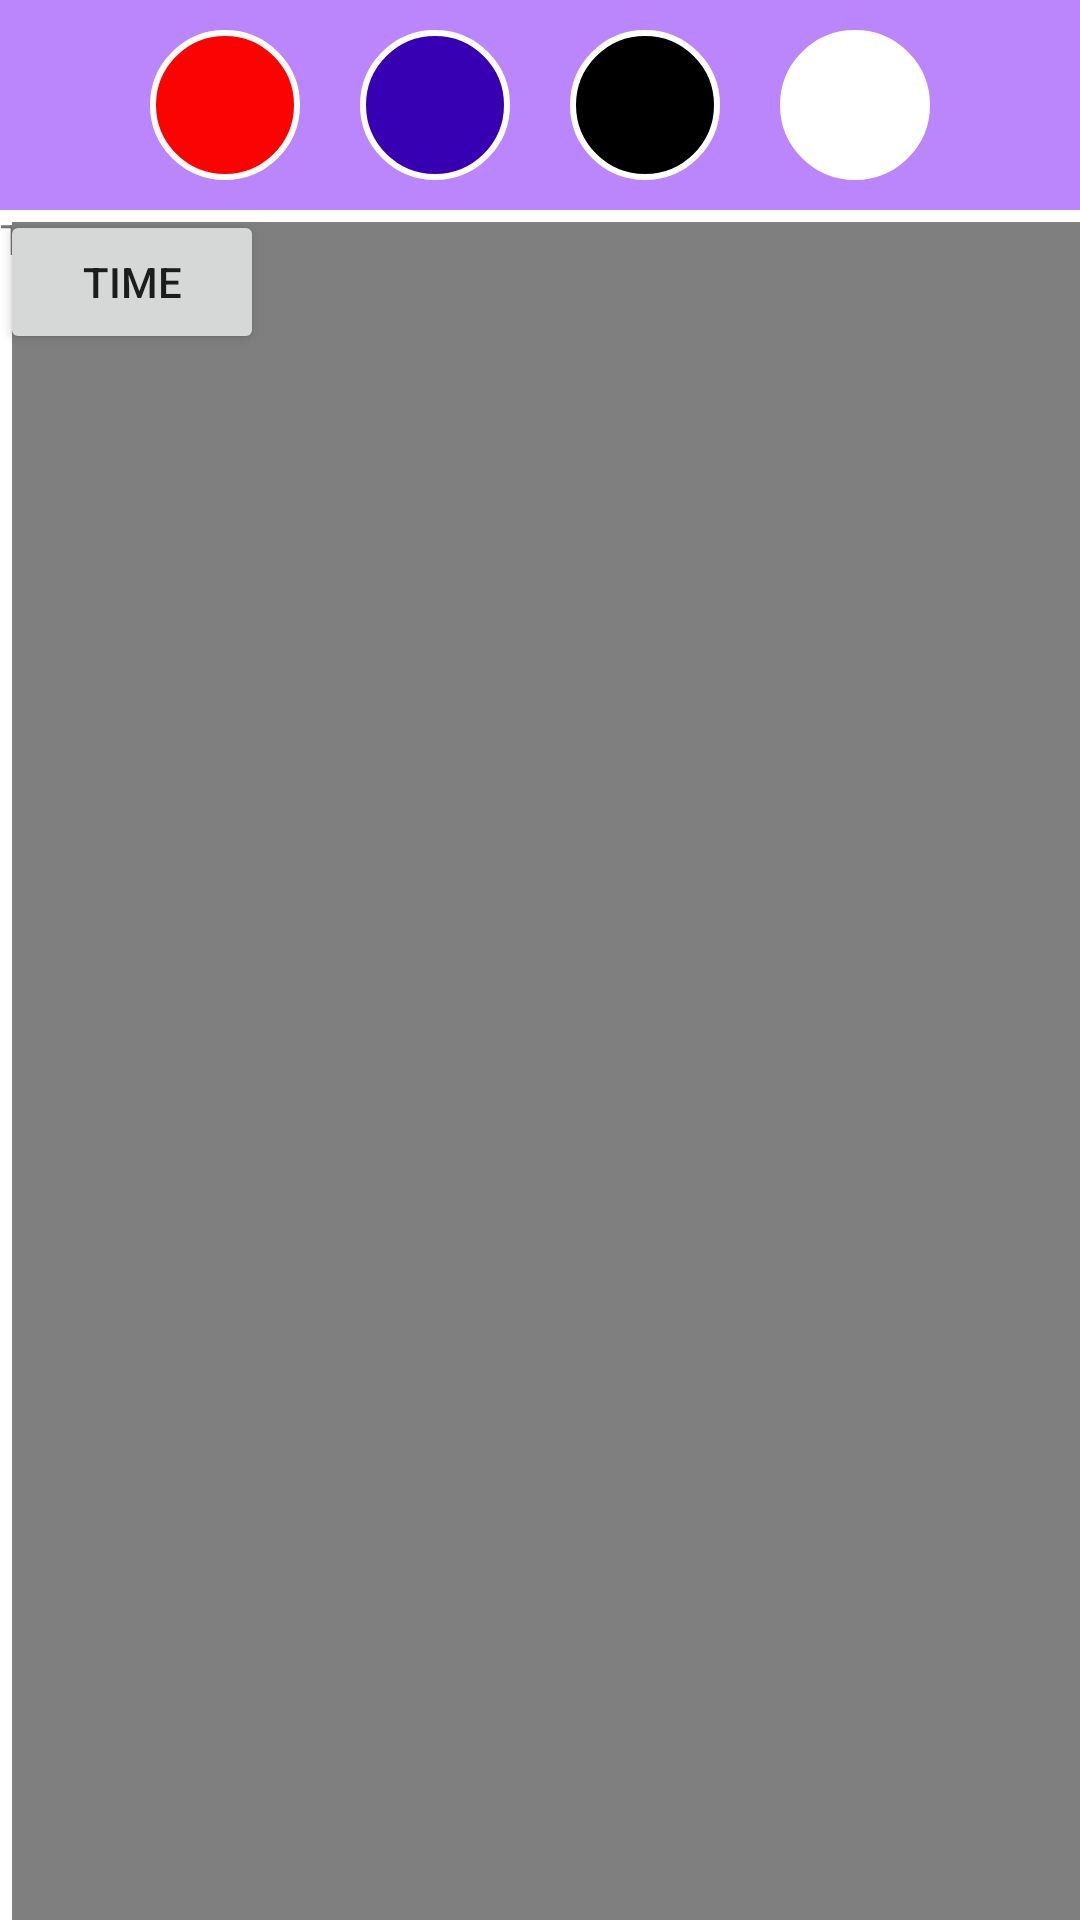

Reconstruct the res/layout file that produces this screen, plus the resources it refers to.
<!-- AndroidManifest.xml: application theme Theme.Line_spiral_drawer -->
<!-- res/layout/activity_main.xml -->
<?xml version="1.0" encoding="utf-8"?>
<RelativeLayout xmlns:android="http://schemas.android.com/apk/res/android"
    xmlns:app="http://schemas.android.com/apk/res-auto"
    xmlns:tools="http://schemas.android.com/tools"
    android:layout_width="match_parent"
    android:layout_height="match_parent"
    android:background="@drawable/spiral_shape"
    tools:context=".MainActivity">





    <LinearLayout
        android:id="@+id/toolbar"
        android:layout_width="match_parent"
        android:layout_height="wrap_content"
        android:background="@color/purple_200"
        android:gravity="center"
        android:orientation="horizontal">

        <ImageButton
            android:id="@+id/redColor"
            android:layout_width="50dp"
            android:layout_height="50dp"
            android:layout_margin="10dp"
            android:background="@drawable/red_background"
            android:contentDescription="TODO" />
        <ImageButton
            android:id="@+id/blueColor"
            android:layout_width="50dp"
            android:layout_height="50dp"
            android:layout_margin="10dp"
            android:background="@drawable/blue_background"
            android:contentDescription="TODO" />
        <ImageButton
            android:id="@+id/blackColor"
            android:layout_width="50dp"
            android:layout_height="50dp"
            android:layout_margin="10dp"
            android:background="@drawable/black_background"
            android:contentDescription="TODO" />

        <ImageButton
            android:id="@+id/whiteColor"
            android:layout_width="50dp"
            android:layout_height="50dp"
            android:layout_margin="10dp"
            android:background="@drawable/white_background"
            tools:ignore="ImageContrastCheck"
            android:contentDescription="TODO" />

    </LinearLayout>

    <androidx.constraintlayout.widget.ConstraintLayout
        android:layout_width="match_parent"
        android:layout_height="match_parent"
        android:layout_below="@+id/toolbar">

        <TextView
            android:id="@+id/textView"
            android:layout_width="wrap_content"
            android:layout_height="wrap_content"
            android:text="TextView"
            tools:layout_editor_absoluteX="37dp"
            tools:layout_editor_absoluteY="26dp" />

        <include
            android:id="@+id/include"
            layout="@layout/paint_view"
            android:layout_width="1043dp"
            android:layout_height="1584dp"
            android:layout_marginStart="4dp"
            android:layout_marginTop="4dp"
            app:layout_constraintStart_toStartOf="parent"
            app:layout_constraintTop_toTopOf="parent"
            tools:layout_conversion_absoluteHeight="662dp"
            tools:layout_conversion_absoluteWidth="411dp" />

        <Button
            android:id="@+id/timerecord"
            android:layout_width="wrap_content"
            android:layout_height="wrap_content"
            android:text="time"
            tools:layout_editor_absoluteX="88dp"
            tools:layout_editor_absoluteY="90dp" />


    </androidx.constraintlayout.widget.ConstraintLayout>

</RelativeLayout>
<!-- res/layout/paint_view.xml (included above) -->
<?xml version="1.0" encoding="utf-8"?>
<androidx.constraintlayout.widget.ConstraintLayout xmlns:android="http://schemas.android.com/apk/res/android"
    android:layout_width="match_parent"
    android:layout_height="match_parent">

    <com.example.line_spiral_drawer.PaintView
        android:layout_width="match_parent"
        android:layout_height="match_parent"/>

</androidx.constraintlayout.widget.ConstraintLayout>
<!-- resources referenced by this layout -->
<resources>
  <color name="purple_200">#FFBB86FC</color>
  <!-- drawable black_background (drawable) -->
  <?xml version="1.0" encoding="utf-8"?>
  <shape xmlns:android="http://schemas.android.com/apk/res/android">
      <corners android:radius="50dp"/>
      <stroke android:color="@color/white"
          android:width="2dp"/>
      <solid android:color='@color/black'/>
  </shape>
  <!-- drawable blue_background (drawable) -->
  <?xml version="1.0" encoding="utf-8"?>
  <shape xmlns:android="http://schemas.android.com/apk/res/android">
  
      <corners android:radius="50dp"/>
      <stroke android:color="@color/white"
          android:width="2dp"/>
      <solid android:color='@color/purple_700'/>
  
  </shape>
  <!-- drawable red_background (drawable) -->
  <?xml version="1.0" encoding="utf-8"?>
  <shape xmlns:android="http://schemas.android.com/apk/res/android">
      <corners android:radius="50dp"/>
      <stroke android:color="@color/white"
          android:width="2dp"/>
      <solid android:color='@color/red'/>
  
  </shape>
  <!-- drawable spiral_shape: png bitmap (drawable, 19564 bytes) -->
  <!-- drawable white_background (drawable) -->
  <?xml version="1.0" encoding="utf-8"?>
  <shape xmlns:android="http://schemas.android.com/apk/res/android">
      <corners android:radius="50dp"/>
      <stroke android:color="@color/white"
          android:width="2dp"/>
      <solid android:color='@color/white'/>
  </shape>
  <style name="Theme.Line_spiral_drawer" parent="Theme.MaterialComponents.DayNight.DarkActionBar">
          
          <item name="colorPrimary">@color/purple_500</item>
          <item name="colorPrimaryVariant">@color/purple_700</item>
          <item name="colorOnPrimary">@color/white</item>
          
          <item name="colorSecondary">@color/teal_200</item>
          <item name="colorSecondaryVariant">@color/teal_700</item>
          <item name="colorOnSecondary">@color/black</item>
          
          <item name="android:statusBarColor" tools:targetApi="l">?attr/colorPrimaryVariant</item>
          
      </style>
  <color name="white">#FFFFFF</color>
  <color name="black">#FF000000</color>
  <color name="purple_700">#FF3700B3</color>
  <color name="red">#fc0303</color>
  <color name="purple_500">#FF6200EE</color>
  <color name="teal_200">#FF03DAC5</color>
  <color name="teal_700">#FF018786</color>
</resources>
